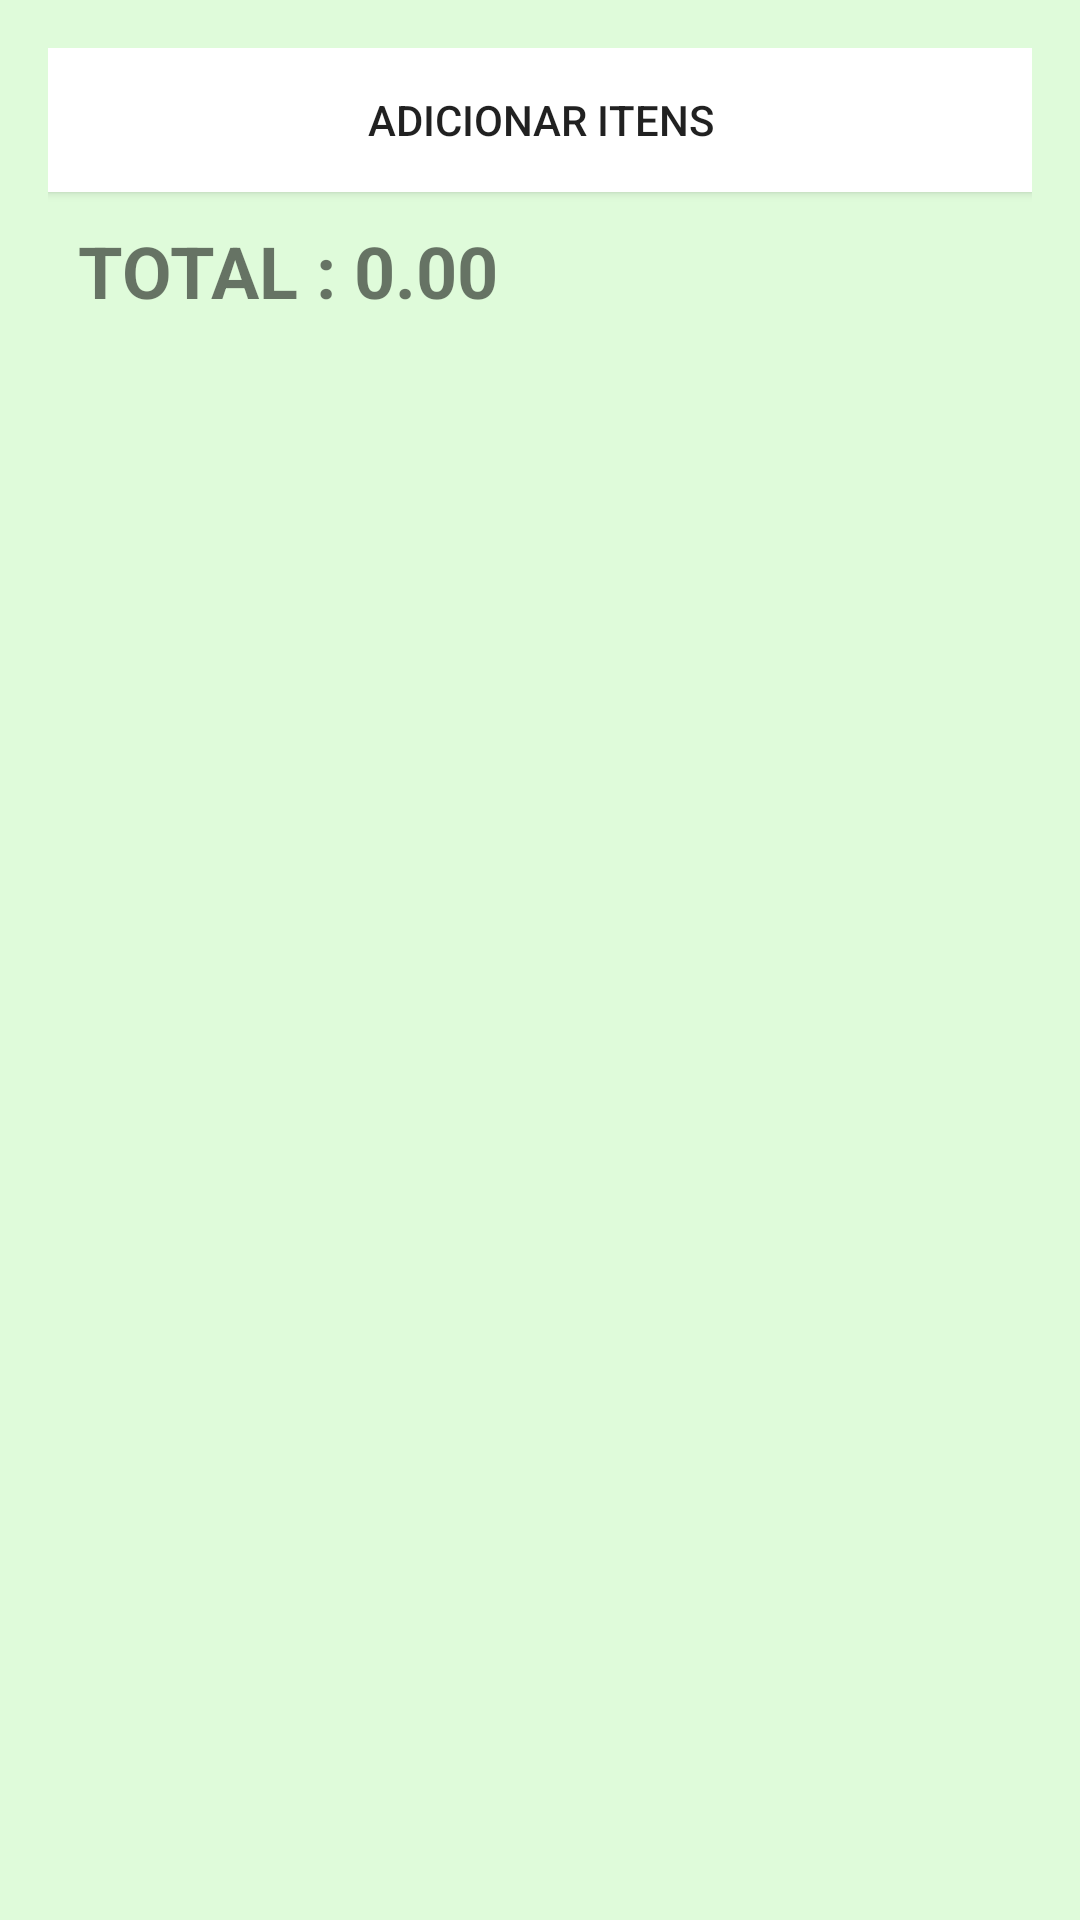

This screen was rendered from an Android layout file. Write that file and the resources it references.
<!-- AndroidManifest.xml: application theme Theme.App_06_ListaComprasClasseDados -->
<!-- res/layout/activity_main.xml -->
<?xml version="1.0" encoding="utf-8"?>
<LinearLayout xmlns:android="http://schemas.android.com/apk/res/android"
    xmlns:app="http://schemas.android.com/apk/res-auto"
    xmlns:tools="http://schemas.android.com/tools"
    android:layout_width="match_parent"
    android:layout_height="match_parent"
    android:background="#DFFBDA"
    android:orientation="vertical"
    android:padding="16dp"
    tools:context="com.example.app_07_listacomprasbancodados.MainActivity">

    <Button
        android:id="@+id/btnAdicionar"
        android:layout_width="match_parent"
        android:layout_height="wrap_content"
        android:background="#FFFFFF"
        android:text="Adicionar Itens" />

    <TextView
        android:id="@+id/txtTotal"
        android:layout_width="wrap_content"
        android:layout_height="wrap_content"
        android:padding="10dp"
        android:text="TOTAL : 0.00"
        android:textSize="24sp"
        android:textStyle="bold" />

    <ListView
        android:id="@+id/listViewProdutos"
        android:layout_width="match_parent"
        android:layout_height="wrap_content" />

</LinearLayout>
<!-- resources referenced by this layout -->
<resources>
  <style name="Theme.App_06_ListaComprasClasseDados" parent="Theme.AppCompat.Light.DarkActionBar">
          
          <item name="colorPrimary">@color/purple_500</item>
          <item name="colorPrimaryDark">@color/purple_700</item>
          <item name="colorAccent">@color/teal_200</item>
          
      </style>
  <color name="purple_500">#27AE60</color>
  <color name="purple_700">#229954</color>
  <color name="teal_200">#FF03DAC5</color>
</resources>
